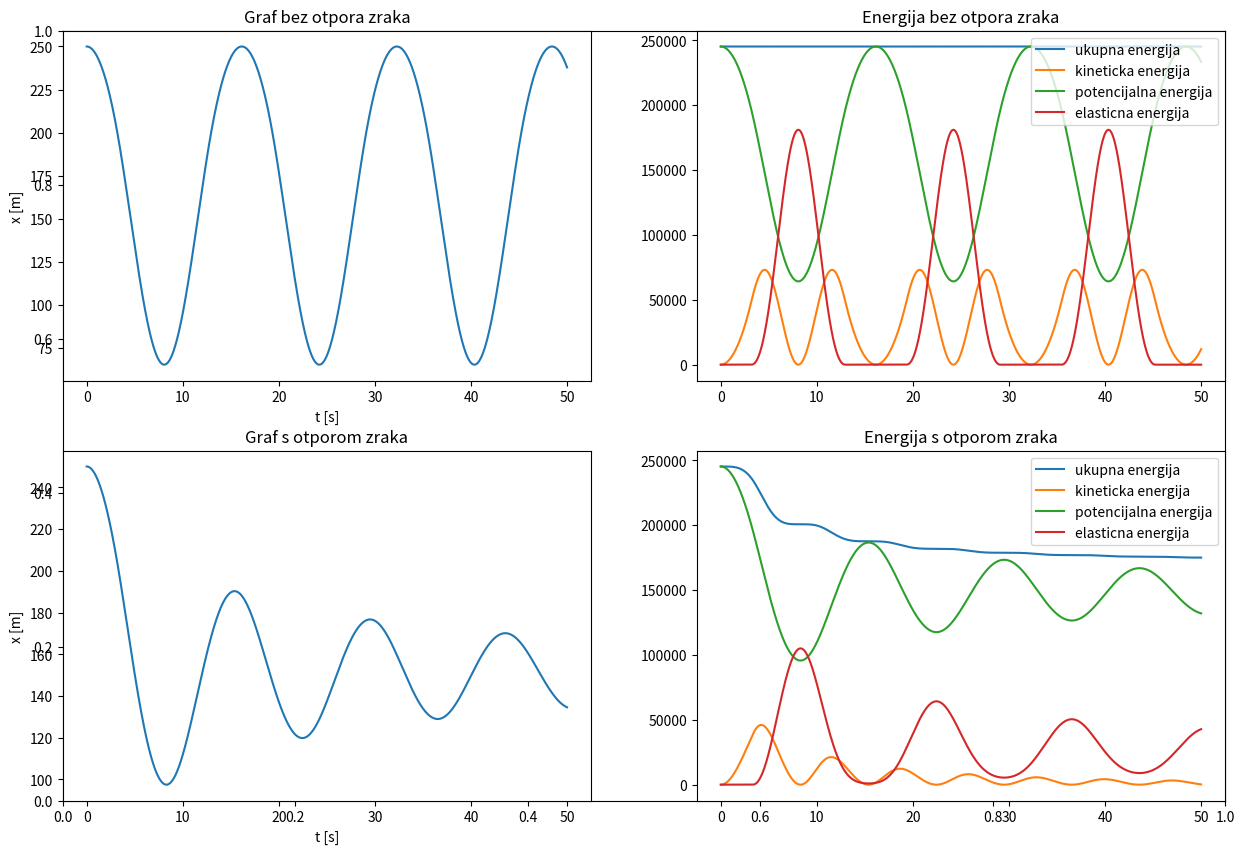

The script that saved this image:
import math
import matplotlib.pyplot as plt

class BungeeJumping:

    def __init__(self, m, k, v0, h0, l, rho=1, Cd=1, A=1, dt=0.001, AirResistance = True):

        self.m = m 
        self.k = k
        self.l = l
        self.h0 = h0
        self.rho = rho 
        self.Cd = Cd
        self.A = A
        self.dt = dt
        self.AirResistance = AirResistance

        self.h=h0
        self.v0=0 
        self.t=0 
        self.h_=[]
        self.t_=[]
        self.h_.append(self.h)
        self.t_.append(self.t)
        self.U=self.m * 9.81 * self.h
        self.K=0 
        self.Ee=0
        self.E = self.U + self.K + self.Ee
        self.U_= []
        self.K_ = []
        self.Ee_ = []
        self.E_ = []
        self.U_.append(self.U)
        self.K_.append(self.K)
        self.Ee_.append(self.Ee)
        self.E_.append(self.E)

    def reset(self):

        del self.m 
        del self.k
        del self.l
        del self.h0
        del self.rho
        del self.Cd
        del self.A
        del self.dt
        del self.AirResistance
        del self.h
        del self.v0
        del self.t 
        del self.h_
        del self.t_
        del self.U
        del self.K 
        del self.Ee
        del self.E
        del self.U_
        del self.K_
        del self.Ee_
        del self.E_

    def akceleracija(self):

        dh = self.h0 - self.l - self.h

        if dh > 0:
            akc_el = (self.k/self.m)*dh

        else: 
            akc_el = 0

        if self.AirResistance:
            akc_AR = -(abs(self.v0)*self.v0*self.rho*self.Cd*self.A)/(2*self.m)

        else:
            akc_AR = 0

        a = -9.81 + akc_el + akc_AR

        return a

    def energija(self):

        dh = self.h0 - self.l - self.h

        if dh > 0:
            self.Ee = (1/2)*self.k*dh*dh

        else:
            Ee = 0

        self.U=self.m * 9.81 * self.h
        self.K = 0.5*self.m*(self.v0)**2
        self.E = self.U + self.K + self.Ee


    
    def __skok(self):

        self.a = self.akceleracija()
        self.v0 += self.a*self.dt
        self.h += self.v0*self.dt
        self.t += self.dt
        self.energija()

    def skok(self,t):

        while self.t < t:

            self.__skok()
            self.h_.append(self.h)
            self.t_.append(self.t)
            self.Ee_.append(self.Ee)
            self.K_.append(self.K)
            self.U_.append(self.U)
            self.E_.append(self.E)
    
BJ = BungeeJumping(100,20,0,250,50,False)
BJ.skok(50)

plt.figure("Bungee jumping", figsize=(15, 10), dpi=80)
fig = plt.subplot()

plt.subplot(2,2,1)
plt.plot(BJ.t_,BJ.h_)
plt.xlabel("t [s]")
plt.ylabel("x [m]")
plt.title("Graf bez otpora zraka")
#plt.show()

plt.subplot(2,2,2)
plt.plot(BJ.t_, BJ.E_, label = "ukupna energija")
plt.plot(BJ.t_, BJ.K_, label = "kineticka energija")
plt.plot(BJ.t_, BJ.U_, label = "potencijalna energija")
plt.plot(BJ.t_, BJ.Ee_, label = "elasticna energija")
plt.title("Energija bez otpora zraka")
plt.legend(loc = "upper right", prop={'size': 10} )
#plt.show()

BJ.reset()

BJ=BungeeJumping(100,20,0,250,50,True)    
BJ.skok(50)

plt.subplot(2,2,3)
plt.plot(BJ.t_,BJ.h_)
plt.xlabel("t [s]")
plt.ylabel("x [m]")
plt.title("Graf s otporom zraka")
#plt.show()

plt.subplot(2,2,4)
plt.plot(BJ.t_, BJ.E_, label = "ukupna energija")
plt.plot(BJ.t_, BJ.K_, label = "kineticka energija")
plt.plot(BJ.t_, BJ.U_, label = "potencijalna energija")
plt.plot(BJ.t_, BJ.Ee_, label = "elasticna energija")
plt.title("Energija s otporom zraka")
plt.legend(loc = "upper right", prop={'size': 10} )
plt.show()